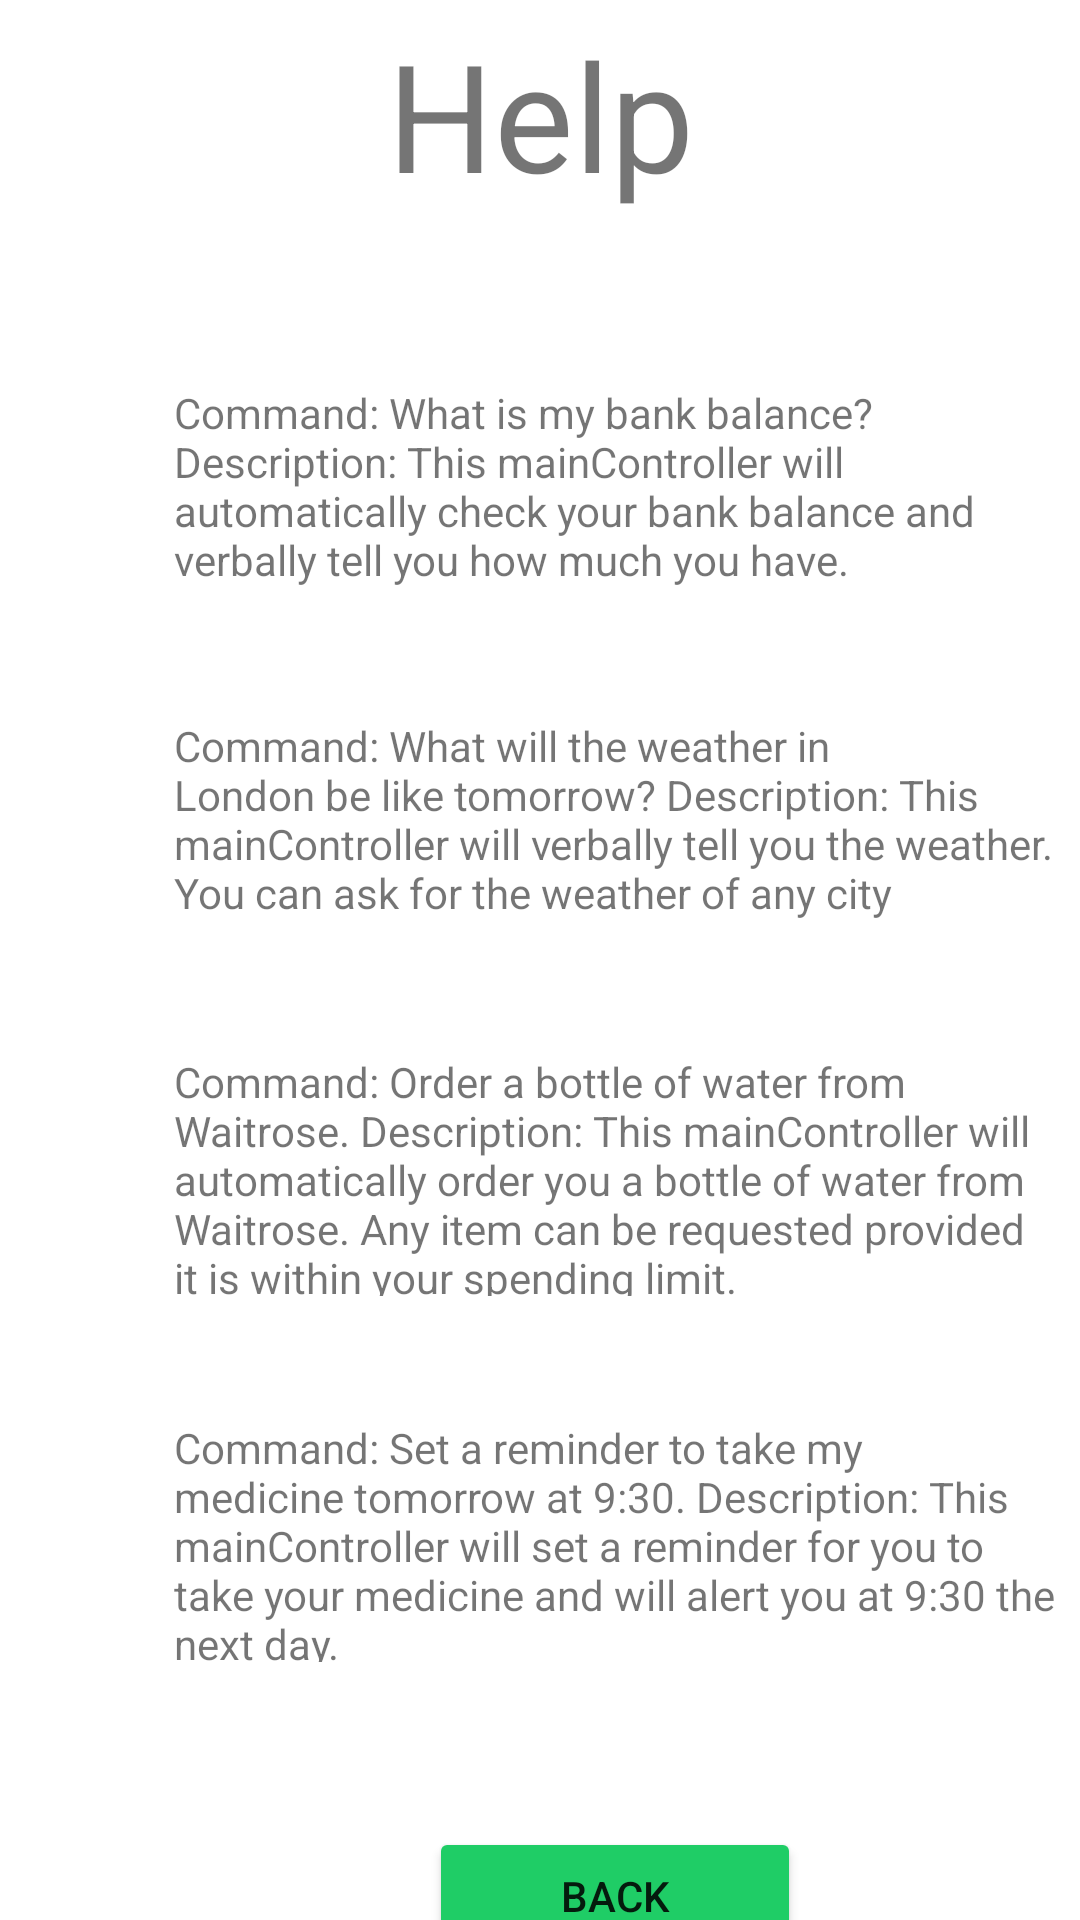

This screen was rendered from an Android layout file. Write that file and the resources it references.
<!-- AndroidManifest.xml: application theme Theme.FISEV2Concierge -->
<!-- res/layout/help_view.xml -->
<?xml version="1.0" encoding="utf-8"?>

<androidx.constraintlayout.widget.ConstraintLayout xmlns:android="http://schemas.android.com/apk/res/android"
    xmlns:app="http://schemas.android.com/apk/res-auto"
    xmlns:tools="http://schemas.android.com/tools"
    android:layout_width="match_parent"
    android:layout_height="match_parent">

    <TextView
        android:id="@+id/helpViewTitle"
        android:layout_width="wrap_content"
        android:layout_height="wrap_content"
        android:layout_marginTop="4dp"
        android:text="Help"
        android:textSize="50sp"
        app:layout_constraintBottom_toTopOf="@+id/guideline47"
        app:layout_constraintEnd_toEndOf="parent"
        app:layout_constraintStart_toStartOf="parent"
        app:layout_constraintTop_toTopOf="parent" />

    <Button
        android:id="@+id/backButton"
        android:layout_width="124dp"
        android:layout_height="46dp"
        android:text="Back"
        app:backgroundTint="#1FCD66"
        app:layout_constraintBottom_toTopOf="@+id/guideline54"
        app:layout_constraintEnd_toStartOf="@+id/guideline49"
        app:layout_constraintStart_toStartOf="@+id/guideline48"
        app:layout_constraintTop_toBottomOf="@+id/helpText4"
        app:layout_constraintVertical_bias="1.0" />

    <ImageView
        android:id="@+id/imageView"
        android:layout_width="92dp"
        android:layout_height="44dp"
        app:layout_constraintBottom_toBottomOf="parent"
        app:layout_constraintStart_toStartOf="parent"
        app:layout_constraintTop_toTopOf="@+id/guideline54"
        app:layout_constraintVertical_bias="1.0"
        app:srcCompat="@drawable/ibm_logo" />

    <ImageView
        android:id="@+id/imageView2"
        android:layout_width="74dp"
        android:layout_height="36dp"
        android:layout_marginTop="40dp"
        android:layout_marginEnd="4dp"
        android:layout_marginRight="4dp"
        app:layout_constraintEnd_toEndOf="parent"
        app:layout_constraintTop_toTopOf="@+id/guideline54"
        app:srcCompat="@drawable/ucl_logo" />

    <TextView
        android:id="@+id/helpText1"
        android:layout_width="294dp"
        android:layout_height="81dp"
        android:text="Command: What is my bank balance? Description: This mainController will automatically check your bank balance and verbally tell you how much you have."
        app:layout_constraintBottom_toTopOf="@+id/guideline50"
        app:layout_constraintEnd_toStartOf="@+id/guideline49"
        app:layout_constraintHorizontal_bias="0.0"
        app:layout_constraintStart_toStartOf="@+id/guideline48"
        app:layout_constraintTop_toTopOf="@+id/guideline47"
        app:layout_constraintVertical_bias="1.0" />

    <TextView
        android:id="@+id/helpText2"
        android:layout_width="294dp"
        android:layout_height="81dp"
        android:text="Command: What will the weather in London be like tomorrow? Description: This mainController will verbally tell you the weather. You can ask for the weather of any city"
        app:layout_constraintBottom_toTopOf="@+id/guideline51"
        app:layout_constraintEnd_toStartOf="@+id/guideline49"
        app:layout_constraintHorizontal_bias="0.495"
        app:layout_constraintStart_toStartOf="@+id/guideline48"
        app:layout_constraintTop_toTopOf="@+id/guideline50"
        app:layout_constraintVertical_bias="0.967" />

    <TextView
        android:id="@+id/helpText3"
        android:layout_width="294dp"
        android:layout_height="81dp"
        android:text="Command: Order a bottle of water from Waitrose. Description: This mainController will automatically order you a bottle of water from Waitrose. Any item can be requested provided it is within your spending limit."
        app:layout_constraintBottom_toTopOf="@+id/guideline52"
        app:layout_constraintEnd_toStartOf="@+id/guideline49"
        app:layout_constraintHorizontal_bias="0.495"
        app:layout_constraintStart_toStartOf="@+id/guideline48"
        app:layout_constraintTop_toTopOf="@+id/guideline51"
        app:layout_constraintVertical_bias="0.969" />

    <TextView
        android:id="@+id/helpText4"
        android:layout_width="294dp"
        android:layout_height="81dp"
        android:text="Command: Set a reminder to take my medicine tomorrow at 9:30. Description: This mainController will set a reminder for you to take your medicine and will alert you at 9:30 the next day."
        app:layout_constraintBottom_toTopOf="@+id/guideline53"
        app:layout_constraintEnd_toStartOf="@+id/guideline49"
        app:layout_constraintHorizontal_bias="0.0"
        app:layout_constraintStart_toStartOf="@+id/guideline48"
        app:layout_constraintTop_toTopOf="@+id/guideline52"
        app:layout_constraintVertical_bias="0.933" />

    <androidx.constraintlayout.widget.Guideline
        android:id="@+id/guideline47"
        android:layout_width="wrap_content"
        android:layout_height="wrap_content"
        android:orientation="horizontal"
        app:layout_constraintGuide_begin="72dp" />

    <androidx.constraintlayout.widget.Guideline
        android:id="@+id/guideline48"
        android:layout_width="wrap_content"
        android:layout_height="wrap_content"
        android:orientation="vertical"
        app:layout_constraintGuide_begin="58dp" />

    <androidx.constraintlayout.widget.Guideline
        android:id="@+id/guideline49"
        android:layout_width="wrap_content"
        android:layout_height="wrap_content"
        android:orientation="vertical"
        app:layout_constraintGuide_begin="352dp" />

    <androidx.constraintlayout.widget.Guideline
        android:id="@+id/guideline50"
        android:layout_width="wrap_content"
        android:layout_height="wrap_content"
        android:orientation="horizontal"
        app:layout_constraintGuide_begin="209dp" />

    <androidx.constraintlayout.widget.Guideline
        android:id="@+id/guideline51"
        android:layout_width="wrap_content"
        android:layout_height="wrap_content"
        android:orientation="horizontal"
        app:layout_constraintGuide_begin="321dp" />

    <androidx.constraintlayout.widget.Guideline
        android:id="@+id/guideline52"
        android:layout_width="wrap_content"
        android:layout_height="wrap_content"
        android:orientation="horizontal"
        app:layout_constraintGuide_begin="433dp" />

    <androidx.constraintlayout.widget.Guideline
        android:id="@+id/guideline53"
        android:layout_width="wrap_content"
        android:layout_height="wrap_content"
        android:orientation="horizontal"
        app:layout_constraintGuide_begin="557dp" />

    <androidx.constraintlayout.widget.Guideline
        android:id="@+id/guideline54"
        android:layout_width="wrap_content"
        android:layout_height="wrap_content"
        android:orientation="horizontal"
        app:layout_constraintGuide_begin="655dp" />

</androidx.constraintlayout.widget.ConstraintLayout>
<!-- resources referenced by this layout -->
<resources>
  <style name="Theme.FISEV2Concierge" parent="Theme.MaterialComponents.DayNight.NoActionBar">
          
          <item name="colorPrimary">@color/custom_blue</item>
          <item name="colorPrimaryVariant">@color/custom_blue</item>
          <item name="colorOnPrimary">@color/white</item>
          
          <item name="colorSecondary">@color/teal_200</item>
          <item name="colorSecondaryVariant">@color/teal_700</item>
          <item name="colorOnSecondary">@color/black</item>
          
          <item name="android:statusBarColor" tools:targetApi="l">?attr/colorPrimaryVariant</item>
          
      </style>
  <color name="custom_blue">#0e62fe</color>color&gt;
  <color name="white">#FFFFFFFF</color>
  <color name="teal_200">#FF03DAC5</color>
  <color name="teal_700">#FF018786</color>
  <color name="black">#FF000000</color>
</resources>
